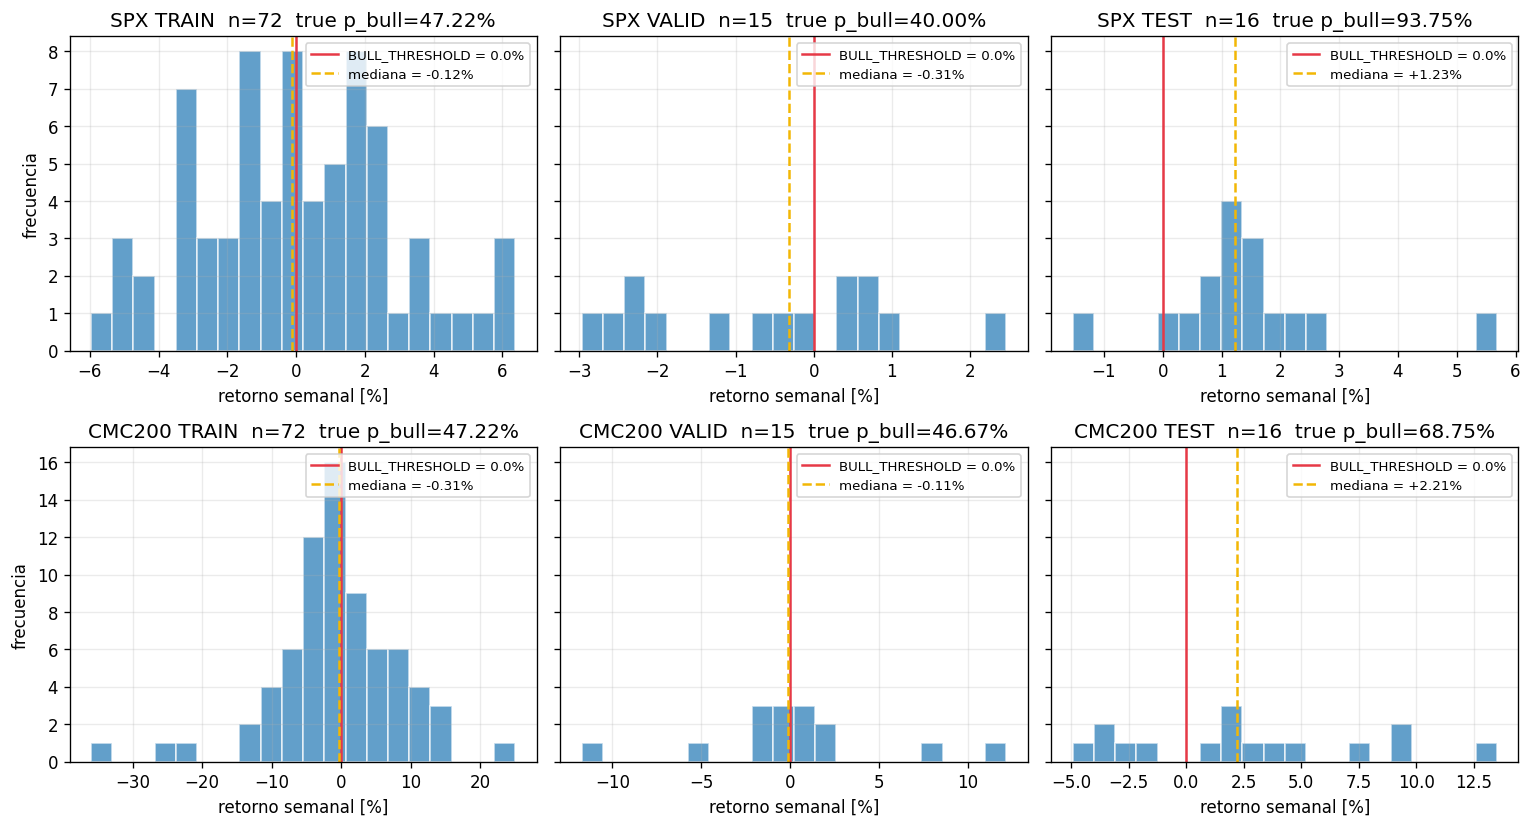

The file beside this chart, header and first rows:
asset, split, n_weeks, mean_pct, median_pct, std_pct, skew, n_bull, true_p_bull
SPX, TRAIN, 72, 0.03774, -0.1215, 2.832, 0.1485, 34, 0.4722
SPX, VALID, 15, -0.6004, -0.3127, 1.565, 0.08235, 6, 0.4
SPX, TEST, 16, 1.332, 1.23, 1.428, 1.254, 15, 0.9375
CMC200, TRAIN, 72, -0.4277, -0.3127, 9.001, -0.7791, 34, 0.4722
CMC200, VALID, 15, 0.3872, -0.1114, 5.111, 0.082, 7, 0.4667
CMC200, TEST, 16, 2.676, 2.214, 5.077, 0.4136, 11, 0.6875
